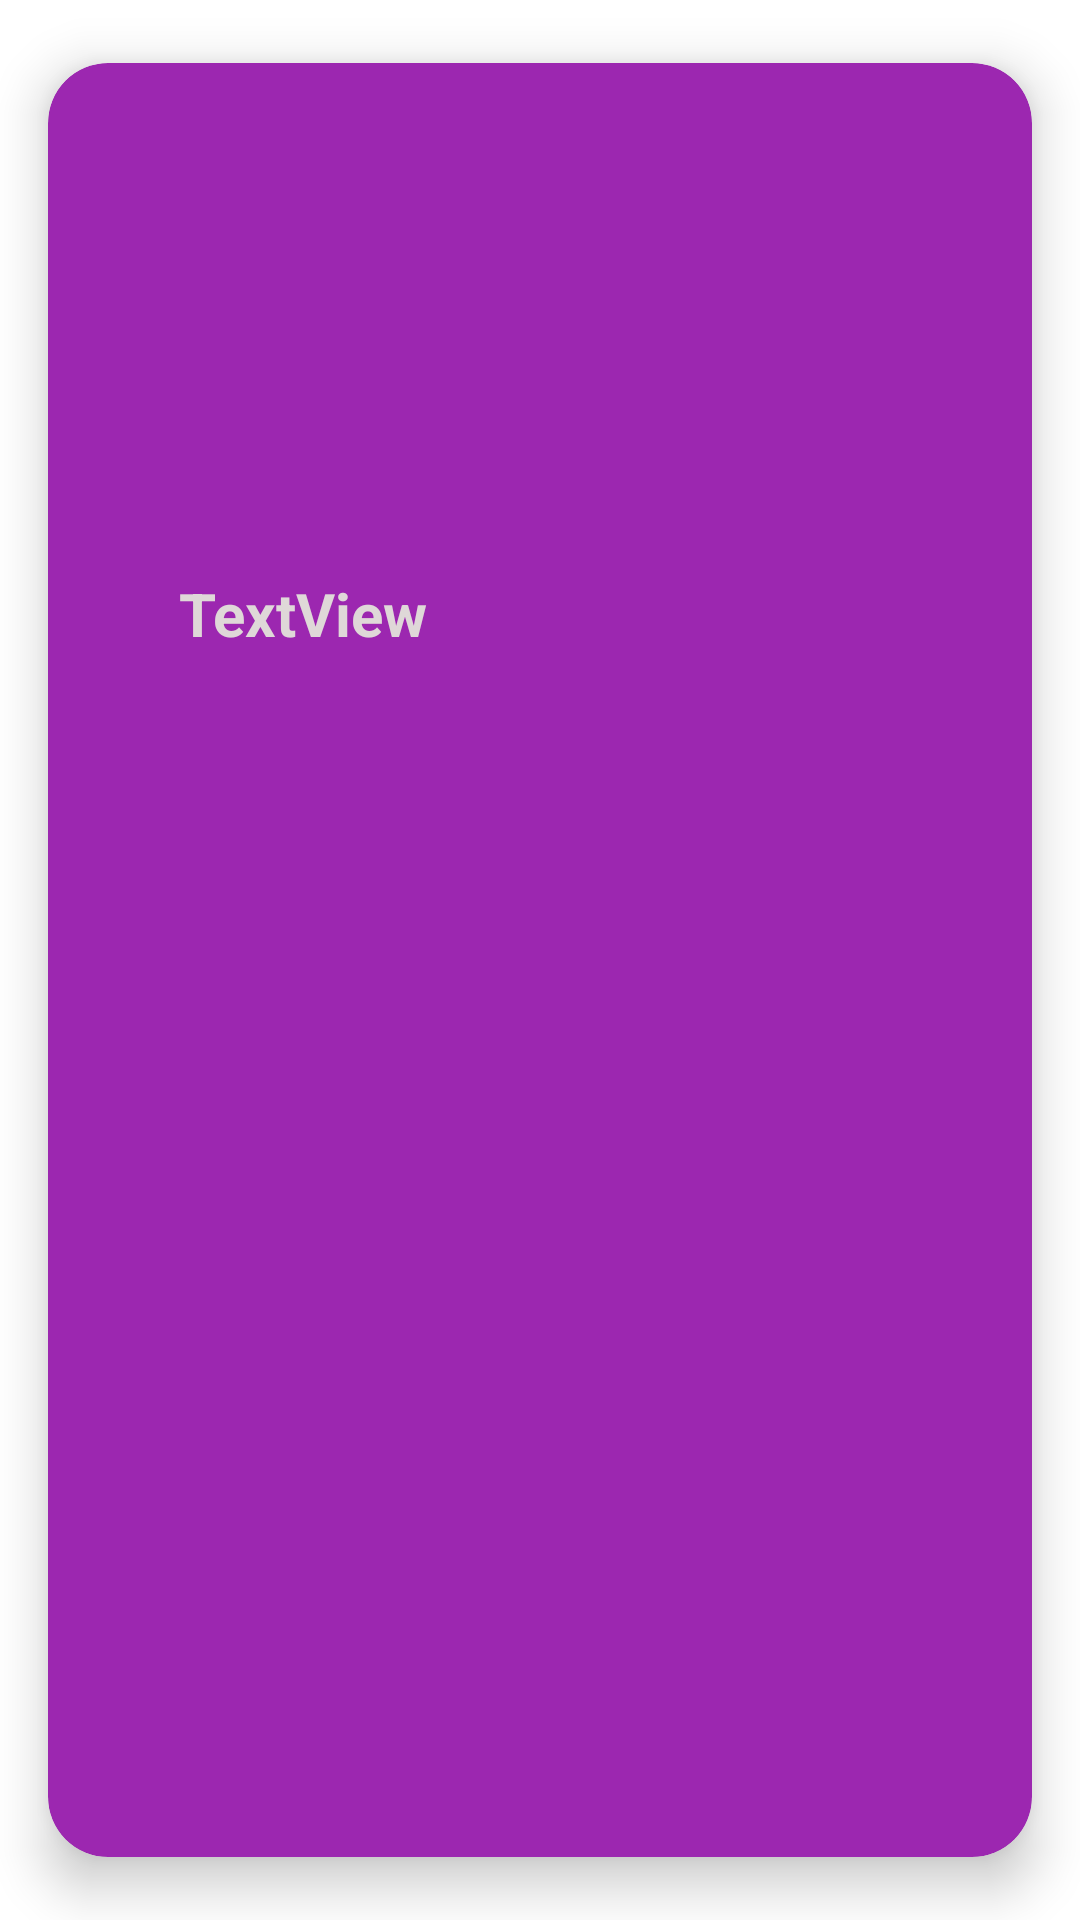

Produce the Android XML layout that renders to this screen, including the resource entries it uses.
<!-- AndroidManifest.xml: application theme Theme.EjercicioNavidadPMDM -->
<!-- res/layout/personaje_view_holder.xml -->
<?xml version="1.0" encoding="utf-8"?>
<androidx.cardview.widget.CardView xmlns:android="http://schemas.android.com/apk/res/android"
    xmlns:app="http://schemas.android.com/apk/res-auto"
    android:layout_width="wrap_content"
    android:layout_height="wrap_content"
    app:cardBackgroundColor="#9C27B0"
    app:cardCornerRadius="20dp"
    app:cardElevation="10dp"
    app:cardUseCompatPadding="true"
    app:contentPadding="10dp">

    <LinearLayout
        android:layout_width="wrap_content"
        android:layout_height="wrap_content"
        android:orientation="vertical">

        <ImageView
            android:id="@+id/imgPersonajeCard"
            android:layout_width="150dp"
            android:layout_height="150dp"
            app:srcCompat="@drawable/ic_launcher_foreground" />

        <TextView
            android:id="@+id/lblNombrePersonajeCard"
            android:layout_width="match_parent"
            android:layout_height="wrap_content"
            android:layout_marginTop="10dp"
            android:text="TextView"
            android:textAlignment="center"
            android:textColor="#DFD8D8"
            android:textSize="20sp"
            android:textStyle="bold" />
    </LinearLayout>
</androidx.cardview.widget.CardView>
<!-- resources referenced by this layout -->
<resources>
  <style name="Theme.EjercicioNavidadPMDM" parent="Theme.MaterialComponents.DayNight.DarkActionBar">
          
          <item name="colorPrimary">@color/purple_500</item>
          <item name="colorPrimaryVariant">@color/purple_700</item>
          <item name="colorOnPrimary">@color/white</item>
          
          <item name="colorSecondary">@color/teal_200</item>
          <item name="colorSecondaryVariant">@color/teal_700</item>
          <item name="colorOnSecondary">@color/black</item>
          
          <item name="android:statusBarColor">?attr/colorPrimaryVariant</item>
          
      </style>
  <!-- not gathered from this repository: default colours our renderer supplied (Android Studio template values) -->
  <color name="purple_500">#FF6200EE</color>
  <color name="purple_700">#FF3700B3</color>
  <color name="teal_200">#FF03DAC5</color>
  <color name="teal_700">#FF018786</color>
  <color name="black">#FF000000</color>
  <color name="white">#FFFFFFFF</color>
</resources>
